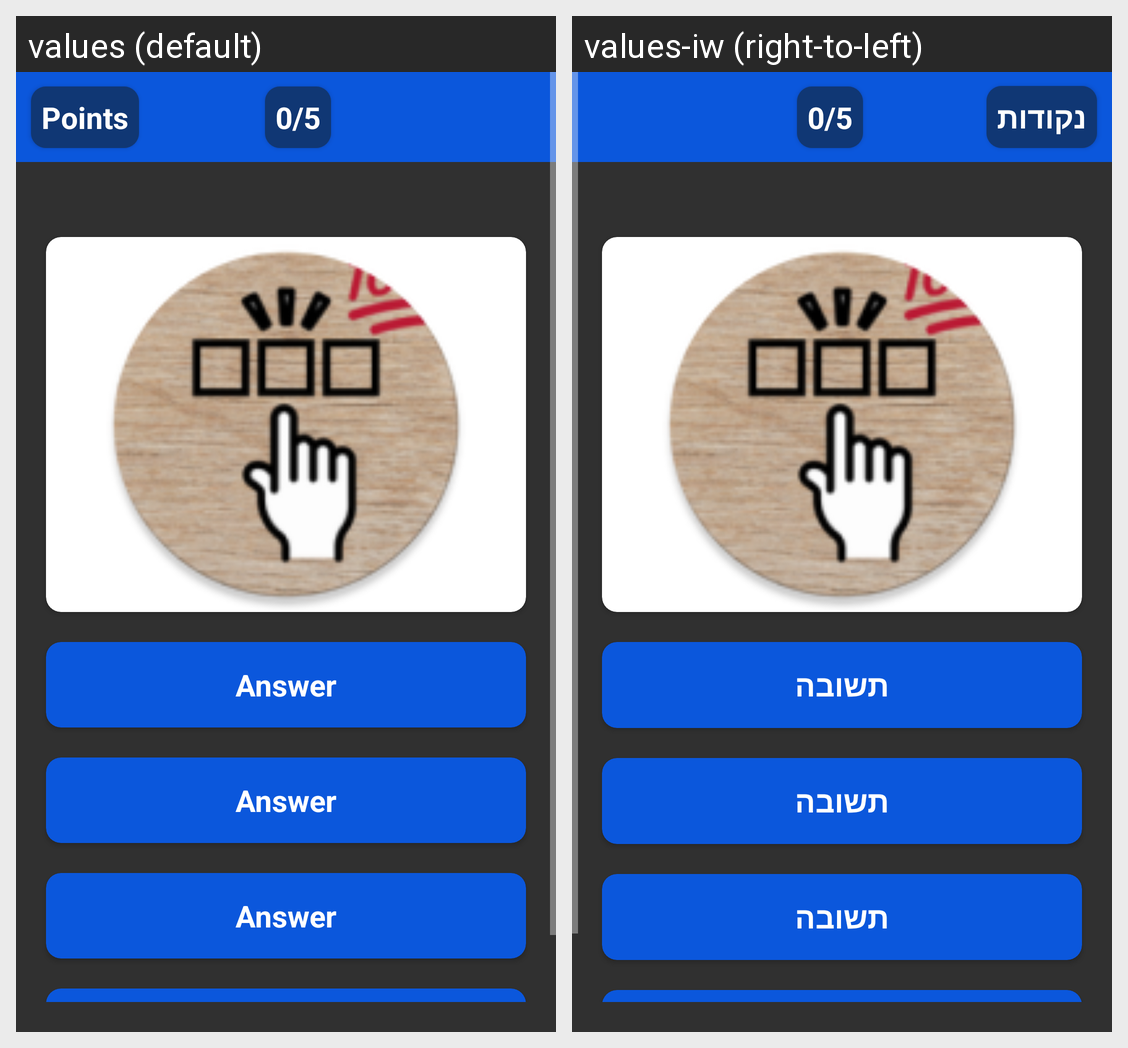

This grid shows one Android layout under two languages. Give, for every string resource on the screen, its name, the default text and each shown locale's text.
Android screen res/layout/activity_play.xml rendered under 2 locales, left to right: values (default), values-iw (right-to-left). Device: Nexus 5 (rendered at 1080×1920; each locale shown at half size, 540×960, under a caption strip naming it); theme Theme.SoftwareQuizTime.
Strings drawn on this screen, with the default value and each locale's value (text and hints the layout hard-codes, and strings that could not be matched under every locale, appear in the picture but are not listed):

Points
  values: Points
  values-iw: נקודות

Question
  values: 0/5
  values-iw: 0/5

Answer
  values: Answer
  values-iw: תשובה
